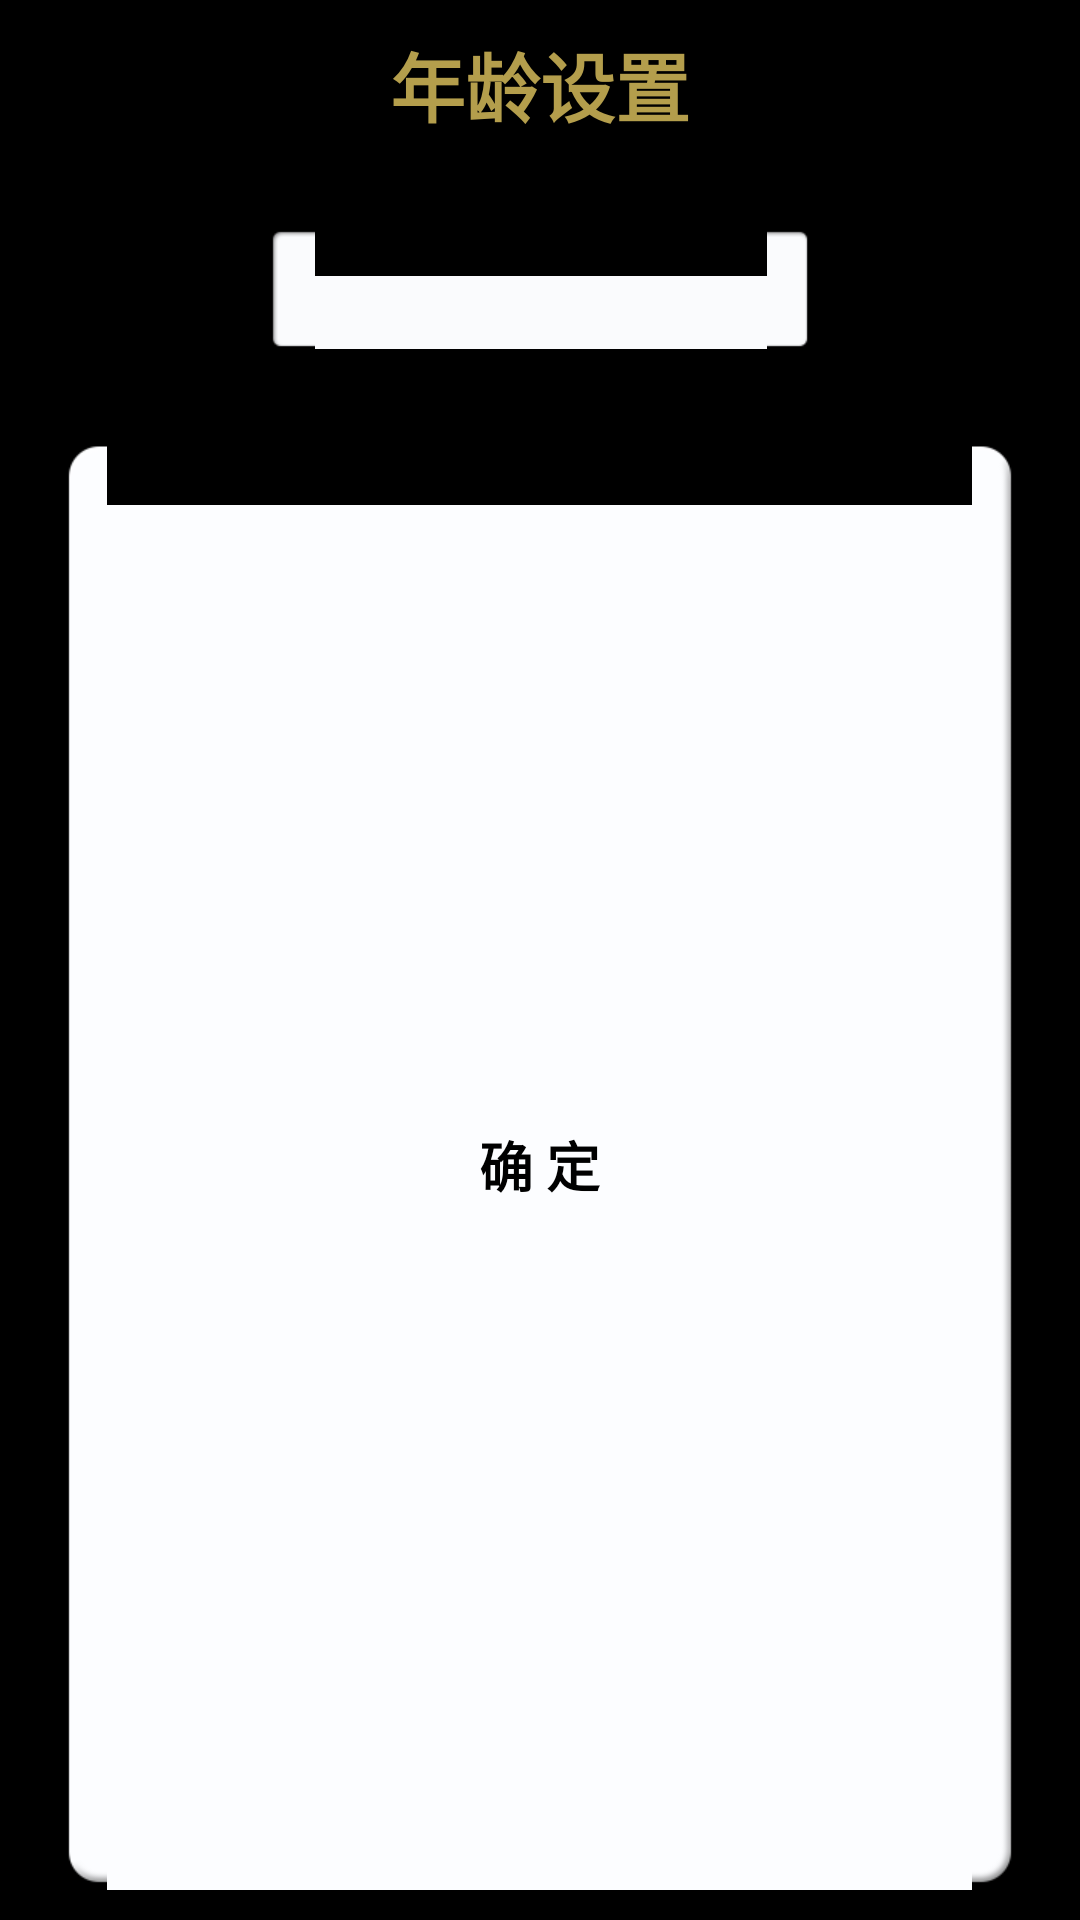

Produce the Android XML layout that renders to this screen, including the resource entries it uses.
<!-- AndroidManifest.xml: application theme AppTheme -->
<!-- res/layout/shuyou_dialog_userinfo_age.xml -->
<?xml version="1.0" encoding="utf-8"?>
<LinearLayout xmlns:android="http://schemas.android.com/apk/res/android"
    android:layout_width="match_parent"
    android:layout_height="wrap_content"
    android:minWidth="300dp" 
    android:orientation="vertical">
    <TextView 
        style="@style/dialog_title"
        android:layout_width="wrap_content"
        android:layout_height="wrap_content"
        android:layout_gravity="center_horizontal"
        android:layout_margin="10dp"
        android:text="@string/age_setting"/>
    <EditText 
        android:layout_width="wrap_content"
        android:layout_height="wrap_content"
        android:inputType="number"
        android:layout_margin="20dp"
        android:layout_gravity="center_horizontal"
        android:background="@drawable/shuyou_edittext_bg"
        android:cursorVisible="false"
        android:singleLine="true"
        android:minWidth="180dp"
        android:minHeight="40dp"
        />
    <RelativeLayout
        android:layout_width="match_parent"
        android:layout_height="match_parent"
        android:layout_marginLeft="20dp"
        android:layout_marginRight="20dp"
        android:layout_marginTop="10dp"
        android:layout_marginBottom="10dp"
        android:background="@drawable/shuyou_dialog_button_bg">
        <TextView
            style="@style/dialog_button_text"
	        android:layout_width="wrap_content"
	        android:layout_height="wrap_content"
	        android:layout_centerInParent="true"
	        android:text="@string/confirm"/>
    </RelativeLayout>
</LinearLayout>
<!-- resources referenced by this layout -->
<resources>
  <!-- drawable shuyou_dialog_button_bg (drawable) -->
  <?xml version="1.0" encoding="utf-8"?>
  <selector xmlns:android="http://schemas.android.com/apk/res/android" >
      <item android:state_pressed="true"
            android:drawable="@drawable/shuyou_dialog_button_p"/>
      <item android:state_pressed="false"
            android:drawable="@drawable/shuyou_dialog_button_n"/>
  </selector>
  <string name="age_setting">年龄设置</string>
  <string name="confirm">确 定</string>
  <style name="dialog_button_text">
          <item name="android:textStyle">bold</item>
          <item name="android:textSize">18sp</item>
      </style>
  <style name="dialog_title">
          <item name="android:textStyle">bold</item>
          <item name="android:textSize">25sp</item>
          <item name="android:textColor">@color/dialog_text</item>
      </style>
  <style name="AppTheme" parent="AppBaseTheme">
          <item name="android:textColor">@android:color/black</item>
          
      </style>
  <color name="dialog_text">#b49e4c</color>
  <style name="AppBaseTheme" parent="android:Theme.NoTitleBar">
          
      </style>
</resources>
